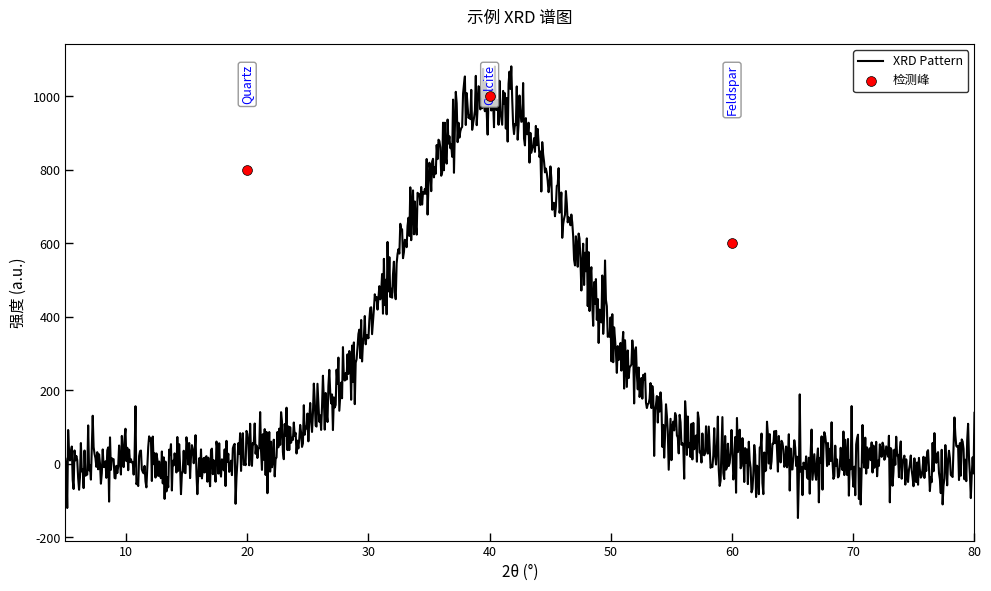

Source code (Python):
#!/usr/bin/env python3
# -*- coding: utf-8 -*-
"""
图表显示优化模块
解决中文乱码、角标显示、曲线颜色等问题
"""

import matplotlib
import matplotlib.pyplot as plt
from matplotlib import rcParams
import numpy as np
from pathlib import Path
import sys
import os

class PlotOptimizer:
    """图表显示优化器"""
    
    def __init__(self):
        self._setup_matplotlib()
        self._create_styles()
    
    def _setup_matplotlib(self):
        """设置matplotlib配置"""
        # 设置中文字体
        if sys.platform == 'win32':
            # Windows系统
            font_paths = [
                'C:/Windows/Fonts/simhei.ttf',  # 黑体
                'C:/Windows/Fonts/simsun.ttc',  # 宋体
                'C:/Windows/Fonts/msyh.ttc',    # 微软雅黑
            ]
        else:
            # Linux/Mac系统
            font_paths = [
                '/usr/share/fonts/truetype/wqy/wqy-microhei.ttc',  # 文泉驿微米黑
                '/System/Library/Fonts/PingFang.ttc',  # macOS苹方
            ]
        
        # 尝试添加中文字体
        for font_path in font_paths:
            if Path(font_path).exists():
                try:
                    matplotlib.font_manager.fontManager.addfont(font_path)
                    font_name = matplotlib.font_manager.FontProperties(fname=font_path).get_name()
                    rcParams['font.sans-serif'] = [font_name, 'DejaVu Sans', 'Arial']
                    rcParams['axes.unicode_minus'] = False
                    print(f"已设置中文字体: {font_name}")
                    break
                except Exception as e:
                    print(f"设置字体失败 {font_path}: {e}")
        
        # 基础配置
        rcParams.update({
            'figure.dpi': 150,
            'savefig.dpi': 300,
            'savefig.bbox': 'tight',
            'savefig.pad_inches': 0.1,
            
            # 线条和标记
            'lines.linewidth': 1.5,
            'lines.markersize': 4,
            'lines.markeredgewidth': 0.5,
            
            # 坐标轴
            'axes.linewidth': 1.0,
            'axes.grid': False,  # 默认关闭网格
            'axes.edgecolor': 'black',
            'axes.labelcolor': 'black',
            'axes.titlecolor': 'black',
            
            # 刻度
            'xtick.color': 'black',
            'ytick.color': 'black',
            'xtick.direction': 'in',  # 刻度朝内
            'ytick.direction': 'in',
            'xtick.major.width': 1.0,
            'ytick.major.width': 1.0,
            'xtick.minor.width': 0.5,
            'ytick.minor.width': 0.5,
            
            # 图例
            'legend.frameon': True,
            'legend.framealpha': 0.8,
            'legend.edgecolor': 'black',
            'legend.fontsize': 9,
            
            # 图形
            'figure.figsize': [8, 6],
            'figure.titlesize': 12,
            'figure.titleweight': 'normal',
        })
    
    def _create_styles(self):
        """创建预定义样式"""
        self.styles = {
            'publication': {
                'figure.dpi': 600,
                'savefig.dpi': 600,
                'font.size': 10,
                'axes.titlesize': 11,
                'axes.labelsize': 10,
                'xtick.labelsize': 9,
                'ytick.labelsize': 9,
                'legend.fontsize': 9,
                'lines.linewidth': 1.2,
                'axes.linewidth': 0.8,
            },
            'presentation': {
                'figure.dpi': 150,
                'font.size': 12,
                'axes.titlesize': 14,
                'axes.labelsize': 12,
                'xtick.labelsize': 11,
                'ytick.labelsize': 11,
                'legend.fontsize': 11,
                'lines.linewidth': 2.0,
                'axes.linewidth': 1.2,
            },
            'black_white': {
                'lines.color': 'black',
                'axes.prop_cycle': plt.cycler('color', ['black', 'gray', 'dimgray', 'lightgray']),
            }
        }
    
    def apply_style(self, style_name='publication'):
        """应用预定义样式"""
        if style_name in self.styles:
            rcParams.update(self.styles[style_name])
            print(f"已应用样式: {style_name}")
    
    def create_xrd_plot(self, x_data, y_data, title="XRD Pattern", 
                       xlabel="2θ (°)", ylabel="Intensity (a.u.)",
                       style='publication', black_curves=True):
        """
        创建优化的XRD图表
        
        参数:
            x_data: X轴数据 (2θ角度)
            y_data: Y轴数据 (强度)
            title: 图表标题
            xlabel: X轴标签
            ylabel: Y轴标签
            style: 样式名称 ('publication', 'presentation', 'black_white')
            black_curves: 是否使用黑色曲线
        """
        # 应用样式
        self.apply_style(style)
        
        # 创建图形和坐标轴
        fig, ax = plt.subplots(figsize=(10, 6))
        
        # 绘制曲线
        if black_curves:
            ax.plot(x_data, y_data, color='black', linewidth=1.5, label='XRD Pattern')
        else:
            ax.plot(x_data, y_data, linewidth=1.5, label='XRD Pattern')
        
        # 设置坐标轴
        ax.set_xlabel(xlabel, fontsize=11)
        ax.set_ylabel(ylabel, fontsize=11)
        ax.set_title(title, fontsize=12, pad=15)
        
        # 设置刻度
        ax.tick_params(axis='both', which='major', direction='in', length=6, width=1)
        ax.tick_params(axis='both', which='minor', direction='in', length=3, width=0.5)
        
        # 设置网格（可选）
        # ax.grid(True, linestyle='--', alpha=0.3, linewidth=0.5)
        
        # 自动调整刻度范围
        ax.set_xlim(left=min(x_data), right=max(x_data))
        
        # 优化布局
        plt.tight_layout()
        
        return fig, ax
    
    def add_peaks(self, ax, peak_positions, peak_intensities, 
                 color='red', marker='o', label='Peaks'):
        """添加峰位标记"""
        ax.scatter(peak_positions, peak_intensities, 
                  color=color, marker=marker, s=50, 
                  edgecolors='black', linewidth=0.5,
                  zorder=5, label=label)
        return ax
    
    def add_phase_labels(self, ax, phase_positions, phase_names, 
                        y_position=None, color='blue', rotation=90):
        """添加物相标签"""
        if y_position is None:
            y_position = ax.get_ylim()[1] * 0.95
        
        for pos, name in zip(phase_positions, phase_names):
            ax.text(pos, y_position, name, 
                   color=color, fontsize=9, rotation=rotation,
                   ha='center', va='top',
                   bbox=dict(boxstyle='round,pad=0.2', 
                            facecolor='white', 
                            edgecolor='gray', 
                            alpha=0.8))
        return ax
    
    def add_inset(self, fig, ax, x_range, y_range, 
                 loc='upper right', width=0.3, height=0.3):
        """添加局部放大插图"""
        from mpl_toolkits.axes_grid1.inset_locator import inset_axes
        
        # 创建插图坐标轴
        ax_inset = inset_axes(ax, width=width, height=height, loc=loc)
        
        # 设置插图范围
        ax_inset.set_xlim(x_range)
        ax_inset.set_ylim(y_range)
        
        # 绘制原始数据
        x_data = ax.lines[0].get_xdata()
        y_data = ax.lines[0].get_ydata()
        
        mask = (x_data >= x_range[0]) & (x_data <= x_range[1])
        ax_inset.plot(x_data[mask], y_data[mask], color='black', linewidth=1)
        
        # 设置插图样式
        ax_inset.tick_params(axis='both', labelsize=8)
        ax_inset.set_xlabel('2θ (°)', fontsize=8)
        ax_inset.set_ylabel('Intensity', fontsize=8)
        
        # 添加矩形标记主图区域
        rect = plt.Rectangle((x_range[0], y_range[0]), 
                            x_range[1] - x_range[0], 
                            y_range[1] - y_range[0],
                            fill=False, color='red', linestyle='--', linewidth=1)
        ax.add_patch(rect)
        
        return ax_inset
    
    def save_plot(self, fig, filename, formats=None, dpi=300):
        """
        保存图表为多种格式
        
        参数:
            fig: matplotlib图形对象
            filename: 基础文件名（不含扩展名）
            formats: 保存格式列表，如 ['png', 'pdf', 'svg']
            dpi: 分辨率
        """
        if formats is None:
            formats = ['png', 'pdf']
        
        saved_files = []
        
        for fmt in formats:
            output_file = f"{filename}.{fmt}"
            
            try:
                fig.savefig(output_file, dpi=dpi, bbox_inches='tight')
                saved_files.append(output_file)
                print(f"图表已保存: {output_file}")
            except Exception as e:
                print(f"保存 {fmt} 格式失败: {e}")
        
        return saved_files
    
    def create_multi_plot(self, data_list, titles=None, 
                         ncols=2, figsize=(15, 10), sharex=True, sharey=True):
        """创建多子图布局"""
        n_plots = len(data_list)
        nrows = (n_plots + ncols - 1) // ncols
        
        fig, axes = plt.subplots(nrows=nrows, ncols=ncols, 
                                figsize=figsize,
                                sharex=sharex, sharey=sharey,
                                constrained_layout=True)
        
        # 如果只有一行，确保axes是二维数组
        if nrows == 1:
            axes = axes.reshape(1, -1)
        
        # 绘制每个子图
        for idx, (x_data, y_data) in enumerate(data_list):
            row = idx // ncols
            col = idx % ncols
            
            ax = axes[row, col]
            ax.plot(x_data, y_data, color='black', linewidth=1)
            
            if titles and idx < len(titles):
                ax.set_title(titles[idx], fontsize=10)
            
            ax.tick_params(axis='both', labelsize=8)
            ax.grid(True, alpha=0.3, linewidth=0.5)
        
        # 隐藏多余的子图
        for idx in range(n_plots, nrows * ncols):
            row = idx // ncols
            col = idx % ncols
            axes[row, col].axis('off')
        
        return fig, axes
    
    def optimize_text_rendering(self):
        """优化文本渲染，解决角标和特殊字符问题"""
        # 设置数学字体
        rcParams['mathtext.default'] = 'regular'
        rcParams['mathtext.fontset'] = 'stix'
        
        # 特殊字符映射
        special_chars = {
            'alpha': 'α',
            'beta': 'β',
            'gamma': 'γ',
            'theta': 'θ',
            'lambda': 'λ',
            'degree': '°',
            'angstrom': 'Å',
            'micro': 'μ',
        }
        
        return special_chars

# 使用示例
if __name__ == "__main__":
    # 创建优化器
    optimizer = PlotOptimizer()
    
    # 生成示例数据
    x = np.linspace(5, 80, 1000)
    y = np.exp(-0.01 * (x - 40)**2) * 1000 + np.random.normal(0, 50, 1000)
    
    # 创建XRD图表
    fig, ax = optimizer.create_xrd_plot(
        x, y, 
        title="示例 XRD 谱图",
        xlabel="2θ (°)",
        ylabel="强度 (a.u.)",
        style='publication',
        black_curves=True
    )
    
    # 添加峰位标记
    peak_positions = [20.0, 40.0, 60.0]
    peak_intensities = [800, 1000, 600]
    optimizer.add_peaks(ax, peak_positions, peak_intensities, label='检测峰')
    
    # 添加物相标签
    phase_names = ['Quartz', 'Calcite', 'Feldspar']
    optimizer.add_phase_labels(ax, peak_positions, phase_names)
    
    # 添加图例
    ax.legend(loc='upper right', fontsize=9)
    
    # 保存图表
    optimizer.save_plot(fig, "optimized_xrd_plot", formats=['png', 'pdf'])
    
    # 显示图表
    plt.show()
    
    print("图表优化示例完成！")
